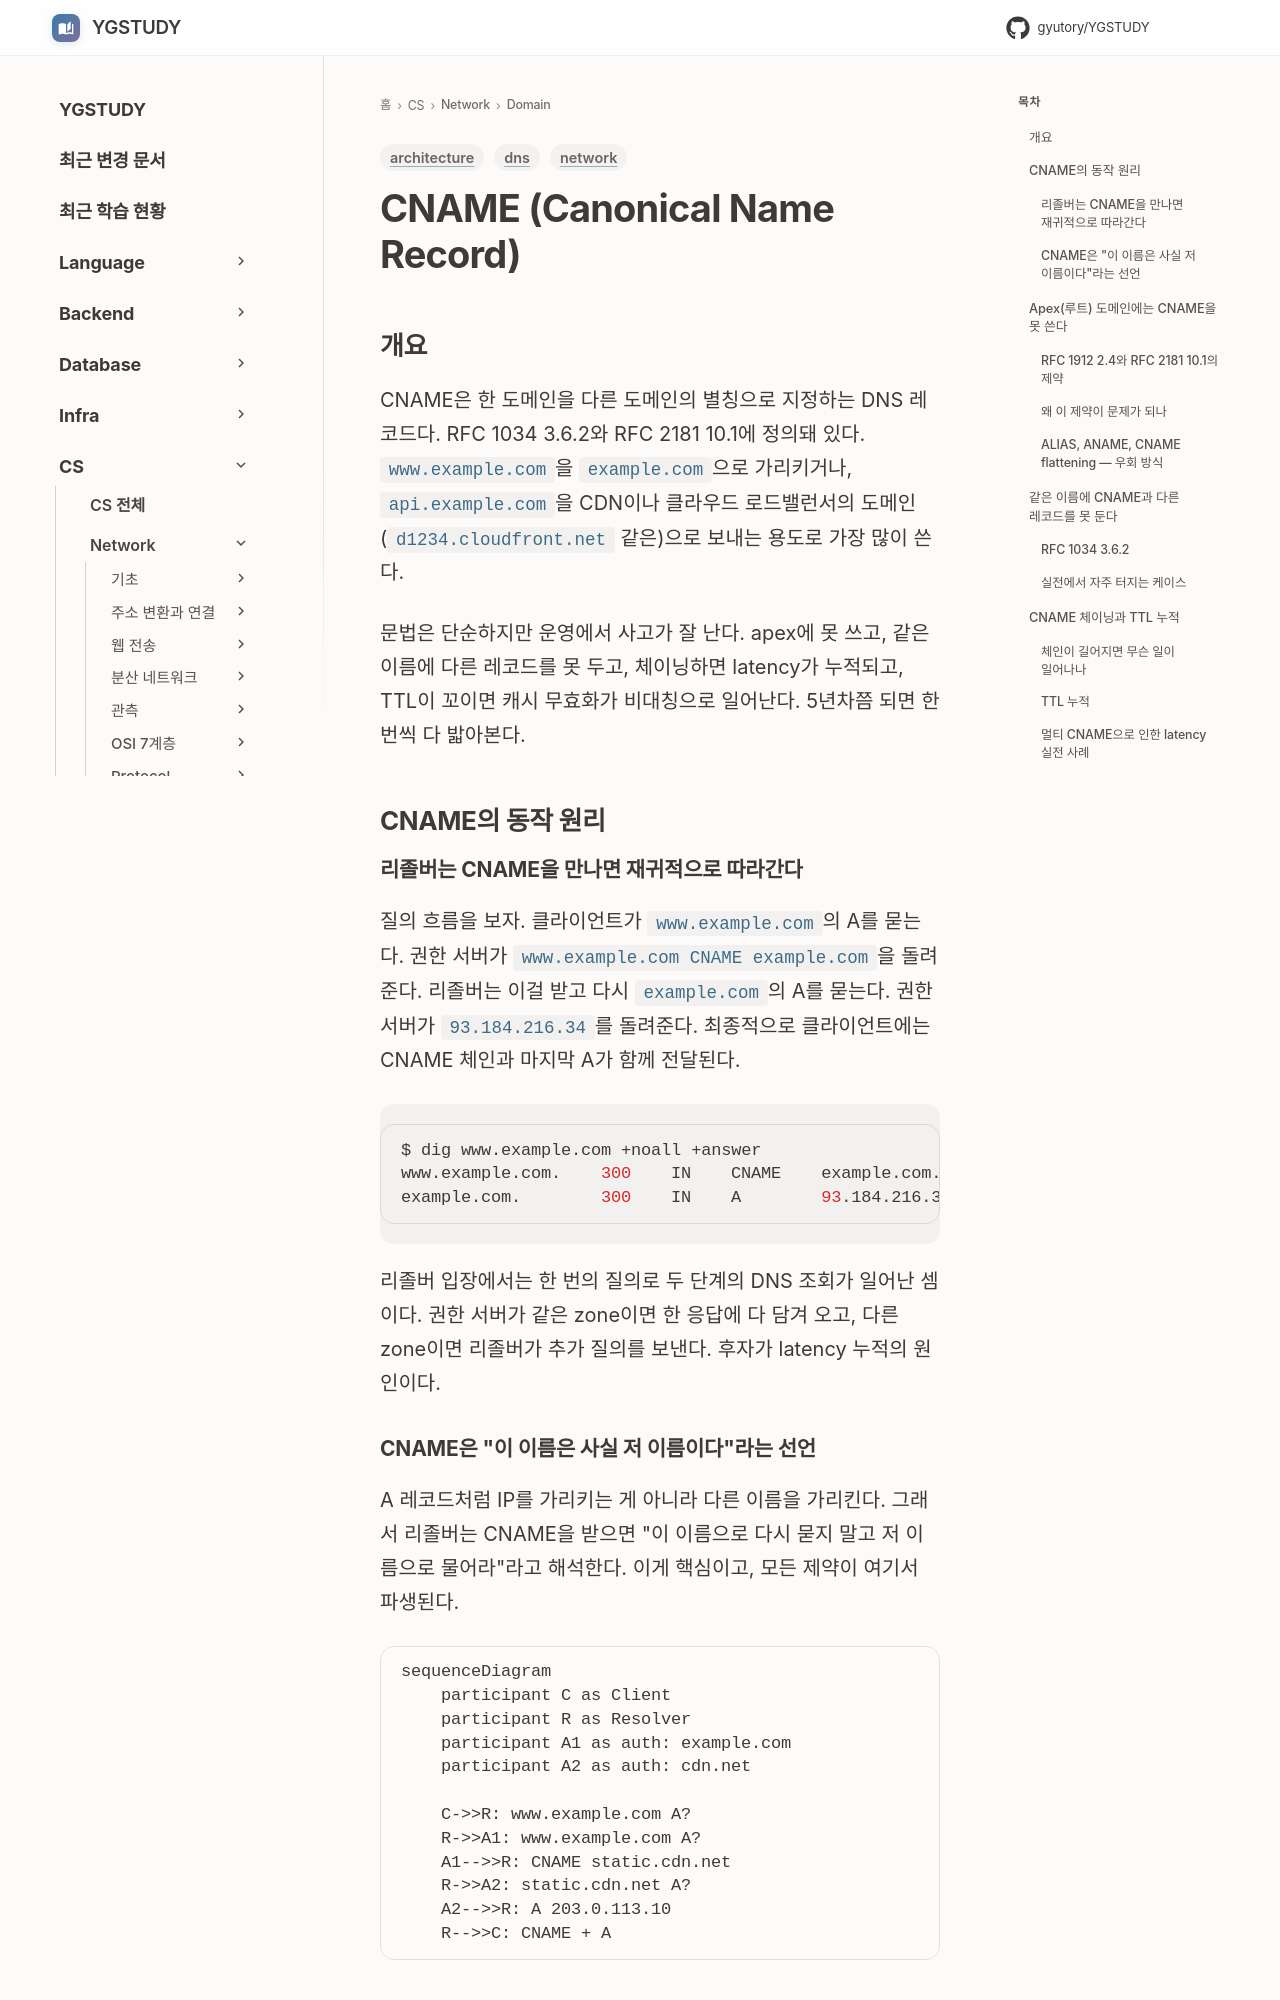

repository: GYUTORY/YGSTUDY · page: Network/Domain/CNAME/index.html · generator: mkdocs

---
title: CNAME (Canonical Name Record)
tags: [network, architecture, dns]
updated: 2026-05-20
---

# CNAME (Canonical Name Record)

## 개요

CNAME은 한 도메인을 다른 도메인의 별칭으로 지정하는 DNS 레코드다. RFC 1034 3.6.2와 RFC 2181 10.1에 정의돼 있다. `www.example.com`을 `example.com`으로 가리키거나, `api.example.com`을 CDN이나 클라우드 로드밸런서의 도메인(`d1234.cloudfront.net` 같은)으로 보내는 용도로 가장 많이 쓴다.

문법은 단순하지만 운영에서 사고가 잘 난다. apex에 못 쓰고, 같은 이름에 다른 레코드를 못 두고, 체이닝하면 latency가 누적되고, TTL이 꼬이면 캐시 무효화가 비대칭으로 일어난다. 5년차쯤 되면 한 번씩 다 밟아본다.

## CNAME의 동작 원리

### 리졸버는 CNAME을 만나면 재귀적으로 따라간다

질의 흐름을 보자. 클라이언트가 `www.example.com`의 A를 묻는다. 권한 서버가 `www.example.com CNAME example.com`을 돌려준다. 리졸버는 이걸 받고 다시 `example.com`의 A를 묻는다. 권한 서버가 `93.184.216.34`를 돌려준다. 최종적으로 클라이언트에는 CNAME 체인과 마지막 A가 함께 전달된다.

```bash
$ dig www.example.com +noall +answer
www.example.com.    300    IN    CNAME    example.com.
example.com.        300    IN    A        93.184.216.34
```

리졸버 입장에서는 한 번의 질의로 두 단계의 DNS 조회가 일어난 셈이다. 권한 서버가 같은 zone이면 한 응답에 다 담겨 오고, 다른 zone이면 리졸버가 추가 질의를 보낸다. 후자가 latency 누적의 원인이다.
